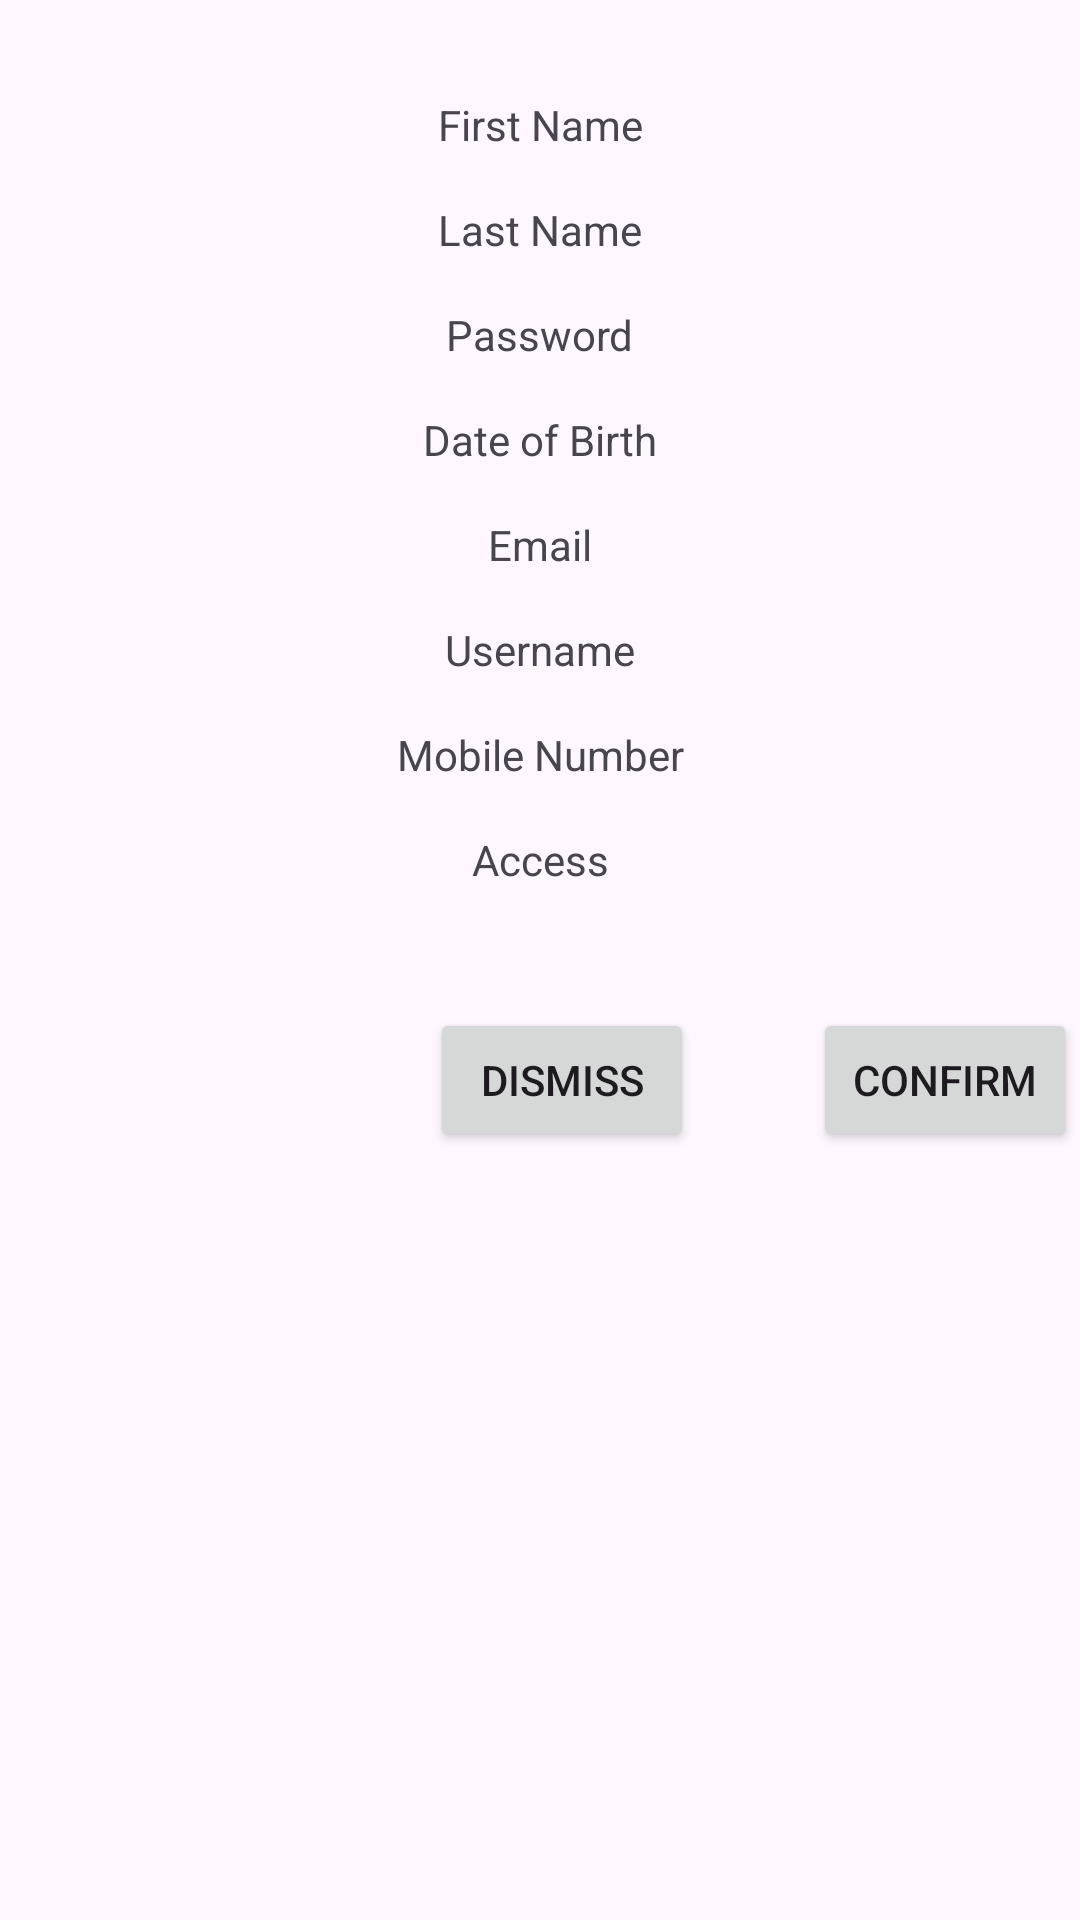

This screen was rendered from an Android layout file. Write that file and the resources it references.
<!-- AndroidManifest.xml: application theme Theme._3ITE_OOP -->
<!-- res/layout/activity_fragment.xml -->
<?xml version="1.0" encoding="utf-8"?>
<androidx.constraintlayout.widget.ConstraintLayout
    xmlns:android="http://schemas.android.com/apk/res/android"
    xmlns:app="http://schemas.android.com/apk/res-auto"
    xmlns:tools="http://schemas.android.com/tools"
    android:layout_width="match_parent"
    android:layout_height="match_parent">

    <TextView
        android:id="@+id/txtFN"
        android:layout_width="wrap_content"
        android:layout_height="wrap_content"
        android:text="First Name"
        app:layout_constraintStart_toStartOf="parent"
        app:layout_constraintTop_toTopOf="parent"
        app:layout_constraintEnd_toEndOf="parent"
        app:layout_constraintHorizontal_bias="0.5"
        android:layout_marginTop="32dp" />

    <TextView
        android:id="@+id/txtLN"
        android:layout_width="wrap_content"
        android:layout_height="wrap_content"
        android:text="Last Name"
        app:layout_constraintStart_toStartOf="parent"
        app:layout_constraintTop_toBottomOf="@+id/txtFN"
        app:layout_constraintEnd_toEndOf="parent"
        android:layout_marginTop="16dp" />

    <TextView
        android:id="@+id/txtPW"
        android:layout_width="wrap_content"
        android:layout_height="wrap_content"
        android:text="Password"
        app:layout_constraintStart_toStartOf="parent"
        app:layout_constraintTop_toBottomOf="@+id/txtLN"
        app:layout_constraintEnd_toEndOf="parent"
        android:layout_marginTop="16dp" />

    <TextView
        android:id="@+id/txtDate"
        android:layout_width="wrap_content"
        android:layout_height="wrap_content"
        android:text="Date of Birth"
        app:layout_constraintStart_toStartOf="parent"
        app:layout_constraintTop_toBottomOf="@+id/txtPW"
        app:layout_constraintEnd_toEndOf="parent"
        android:layout_marginTop="16dp" />

    <TextView
        android:id="@+id/txtEM"
        android:layout_width="wrap_content"
        android:layout_height="wrap_content"
        android:text="Email"
        app:layout_constraintStart_toStartOf="parent"
        app:layout_constraintTop_toBottomOf="@+id/txtDate"
        app:layout_constraintEnd_toEndOf="parent"
        android:layout_marginTop="16dp" />

    <TextView
        android:id="@+id/txtUN"
        android:layout_width="wrap_content"
        android:layout_height="wrap_content"
        android:text="Username"
        app:layout_constraintStart_toStartOf="parent"
        app:layout_constraintTop_toBottomOf="@+id/txtEM"
        app:layout_constraintEnd_toEndOf="parent"
        android:layout_marginTop="16dp" />

    <TextView
        android:id="@+id/txtMB"
        android:layout_width="wrap_content"
        android:layout_height="wrap_content"
        android:text="Mobile Number"
        app:layout_constraintStart_toStartOf="parent"
        app:layout_constraintTop_toBottomOf="@+id/txtUN"
        app:layout_constraintEnd_toEndOf="parent"
        android:layout_marginTop="16dp" />

    <TextView
        android:id="@+id/txtAcc"
        android:layout_width="wrap_content"
        android:layout_height="wrap_content"
        android:text="Access"
        app:layout_constraintStart_toStartOf="parent"
        app:layout_constraintTop_toBottomOf="@+id/txtMB"
        app:layout_constraintEnd_toEndOf="parent"
        android:layout_marginTop="16dp"
        android:layout_marginBottom="32dp" />

    <Button
        android:id="@+id/btnDismiss"
        android:layout_width="wrap_content"
        android:layout_height="wrap_content"
        android:layout_marginTop="40dp"
        android:text="Dismiss"
        app:layout_constraintEnd_toStartOf="@+id/btnConfirmS"
        app:layout_constraintHorizontal_bias="0.783"
        app:layout_constraintStart_toStartOf="parent"
        app:layout_constraintTop_toBottomOf="@+id/txtAcc" />

    <Button
        android:id="@+id/btnConfirmS"
        android:layout_width="wrap_content"
        android:layout_height="wrap_content"
        android:layout_marginTop="40dp"
        android:text="Confirm"
        app:layout_constraintEnd_toEndOf="parent"
        app:layout_constraintHorizontal_bias="0.996"
        app:layout_constraintStart_toStartOf="parent"
        app:layout_constraintTop_toBottomOf="@+id/txtAcc" />

</androidx.constraintlayout.widget.ConstraintLayout>
<!-- resources referenced by this layout -->
<resources>
  <style name="Theme._3ITE_OOP" parent="Base.Theme._3ITE_OOP" />
  <style name="Base.Theme._3ITE_OOP" parent="Theme.Material3.DayNight.NoActionBar">
          
          
      </style>
</resources>
